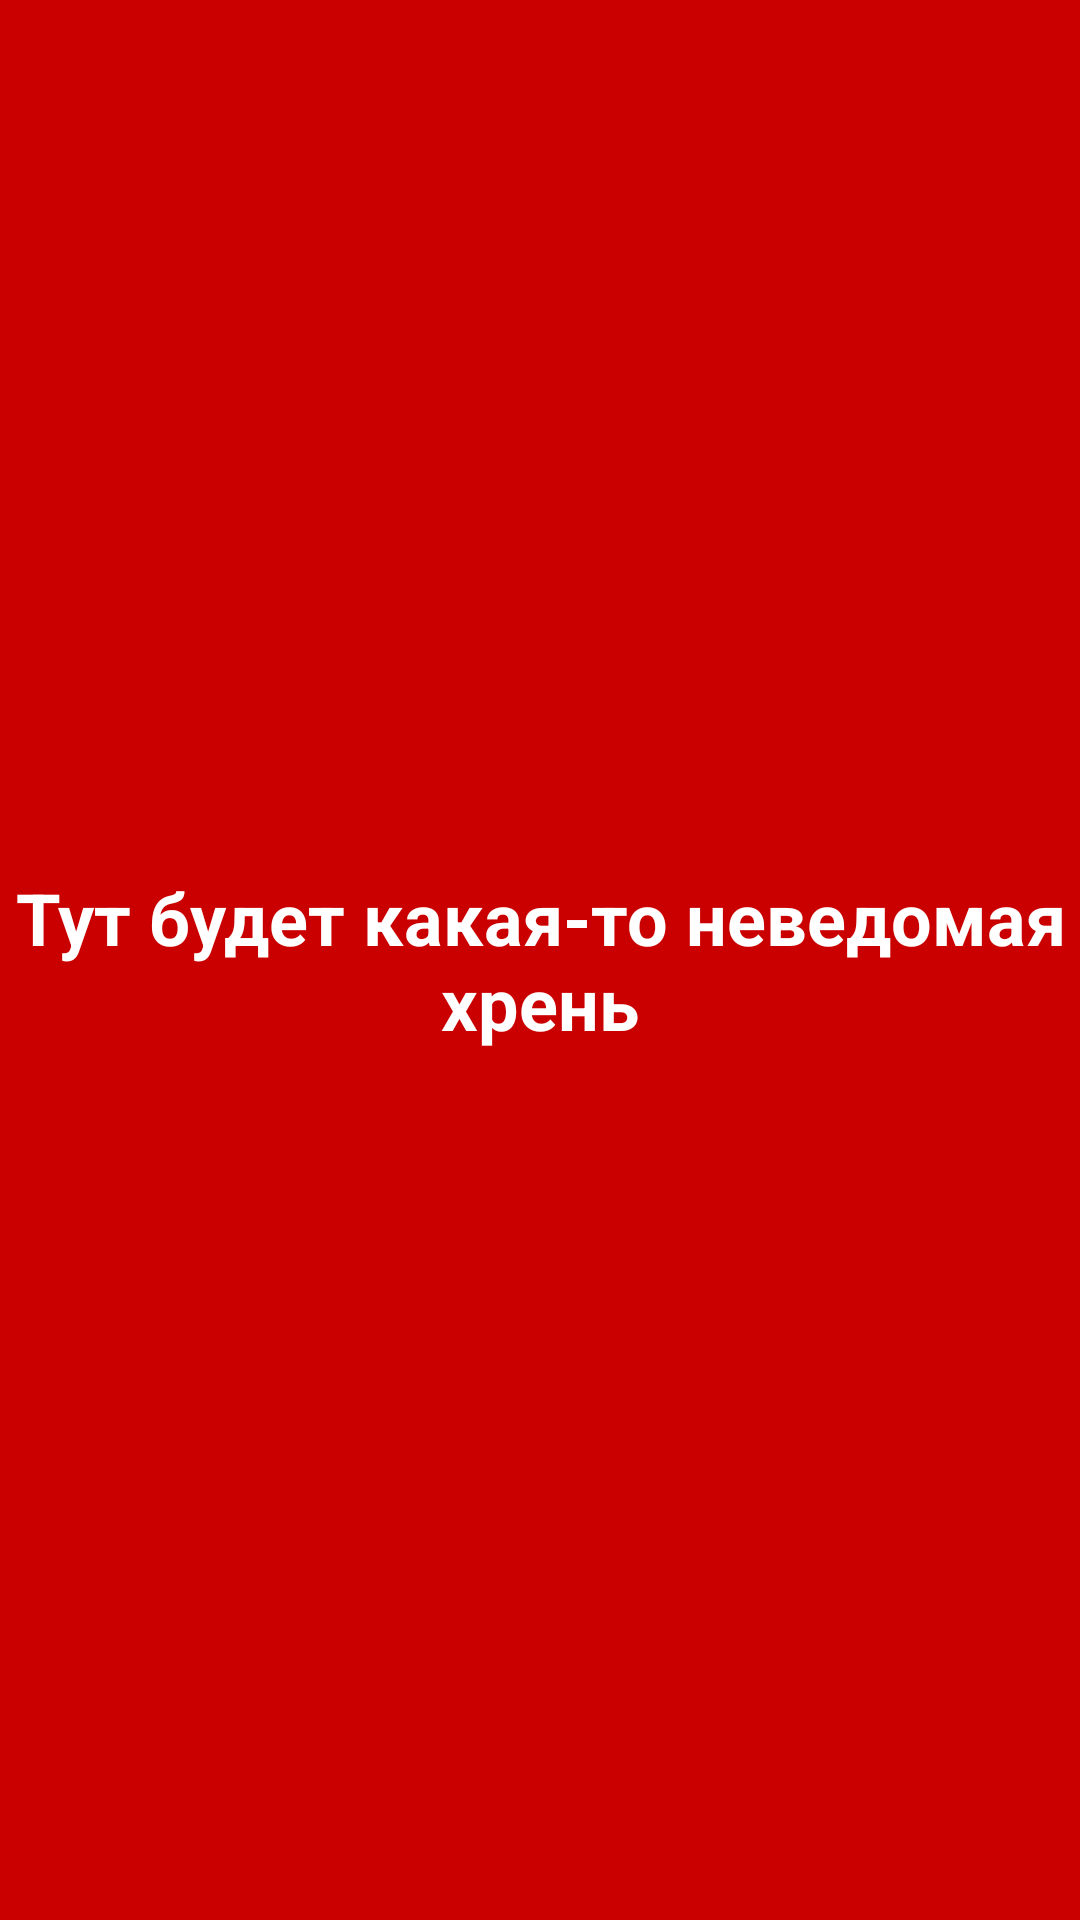

This screen was rendered from an Android layout file. Write that file and the resources it references.
<!-- AndroidManifest.xml: application theme Theme.CreditCalculator2 -->
<!-- res/layout/screen_test_1.xml -->
<?xml version="1.0" encoding="utf-8"?>
<androidx.constraintlayout.widget.ConstraintLayout xmlns:android="http://schemas.android.com/apk/res/android"
    android:layout_width="match_parent"
    android:layout_height="match_parent"
    android:background="@color/red"
    xmlns:app="http://schemas.android.com/apk/res-auto">

    <TextView
        android:id="@+id/info"
        android:layout_width="wrap_content"
        android:layout_height="wrap_content"
        app:layout_constraintTop_toTopOf="parent"
        app:layout_constraintBottom_toBottomOf="parent"
        app:layout_constraintLeft_toLeftOf="parent"
        app:layout_constraintRight_toRightOf="parent"
        android:textStyle="bold"
        android:gravity="center"
        android:textColor="@color/white"
        android:textSize="24sp"
        android:text="Тут будет какая-то неведомая хрень"/>

</androidx.constraintlayout.widget.ConstraintLayout>
<!-- resources referenced by this layout -->
<resources>
  <color name="red">#CA0000</color>
  <color name="white">#FFFFFFFF</color>
  <style name="Theme.CreditCalculator2" parent="Theme.MaterialComponents.DayNight.NoActionBar">
          
          <item name="colorPrimary">@color/purple_500</item>
          <item name="colorPrimaryVariant">@color/purple_700</item>
          <item name="colorOnPrimary">@color/white</item>
          
          <item name="colorSecondary">@color/teal_200</item>
          <item name="colorSecondaryVariant">@color/teal_700</item>
          <item name="colorOnSecondary">@color/black</item>
          
          <item name="android:statusBarColor">?attr/colorPrimaryVariant</item>
          
      </style>
  <color name="purple_500">#FF6200EE</color>
  <color name="purple_700">#FF3700B3</color>
  <color name="teal_200">#FF03DAC5</color>
  <color name="teal_700">#FF018786</color>
  <color name="black">#FF000000</color>
</resources>
